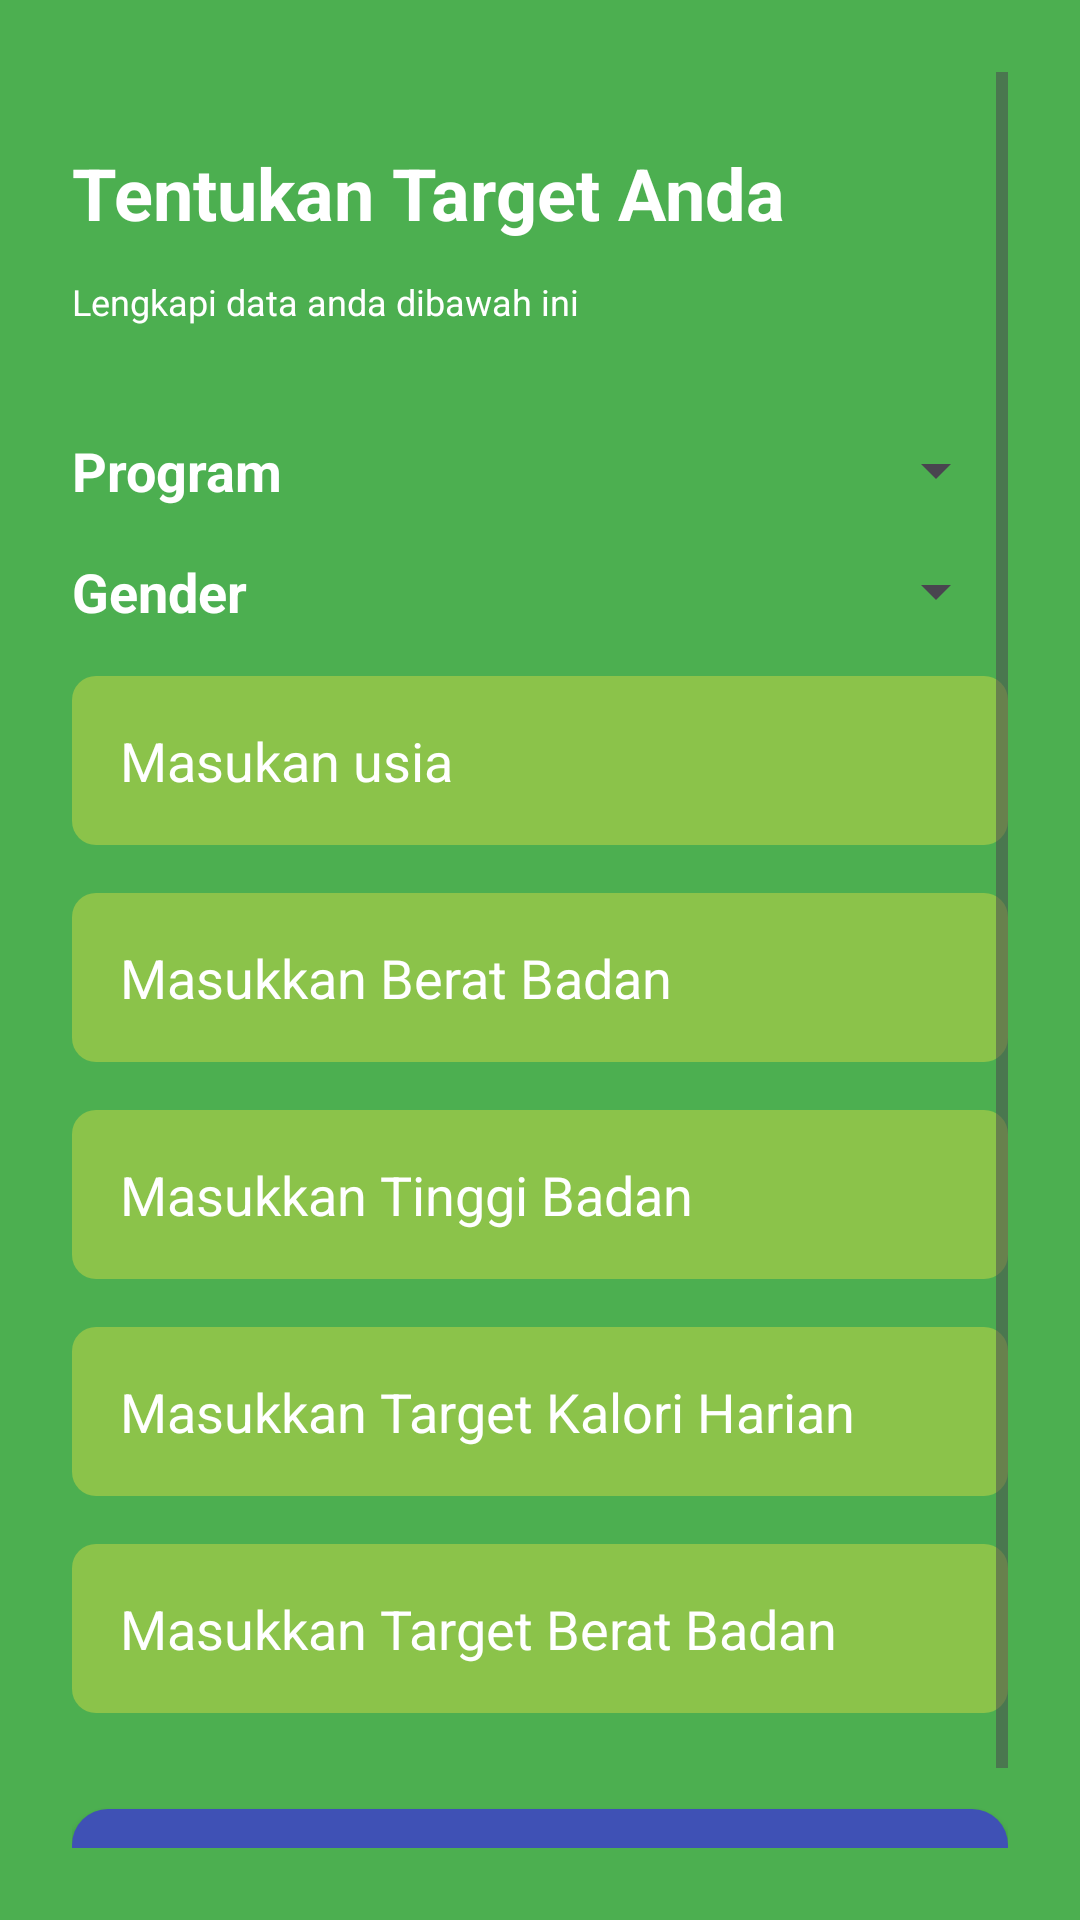

Android layout source for this screen:
<!-- AndroidManifest.xml: application theme Theme.kaloriku -->
<!-- res/layout/fragment_target.xml -->
<?xml version="1.0" encoding="utf-8"?>
<ScrollView xmlns:android="http://schemas.android.com/apk/res/android"
    xmlns:tools="http://schemas.android.com/tools"
    android:layout_width="match_parent"
    android:layout_height="match_parent"
    android:padding="24dp"
    android:background="@color/tertiary"
    tools:context=".authentication.TargetFragment">

   <LinearLayout
       android:layout_width="match_parent"
       android:layout_height="match_parent"
       android:orientation="vertical">

       <LinearLayout
           android:layout_width="match_parent"
           android:layout_height="match_parent"
           android:gravity="center_horizontal"
           android:layout_marginTop="24dp"
           android:orientation="vertical">

           <TextView
               android:layout_width="match_parent"
               android:layout_height="wrap_content"
               android:textSize="24dp"
               android:textStyle="bold"
               android:layout_marginBottom="12dp"
               android:textColor="@color/white"
               android:text="Tentukan Target Anda"/>
           <TextView
               android:layout_width="match_parent"
               android:layout_height="wrap_content"
               android:textSize="12dp"
               android:layout_marginBottom="12dp"
               android:textColor="@color/white"
               android:text="Lengkapi data anda dibawah ini"/>

           <LinearLayout
               android:layout_width="match_parent"
               android:layout_height="match_parent"
               android:layout_marginVertical="16dp"
               android:orientation="vertical">

               <LinearLayout
                   android:layout_width="match_parent"
                   android:layout_height="wrap_content"
                   android:layout_marginVertical="8dp"
                   android:orientation="horizontal">

                   <TextView
                       android:layout_width="0dp"
                       android:layout_weight="1"
                       android:layout_height="wrap_content"
                       android:textColor="@color/white"
                       android:textStyle="bold"
                       android:textSize="18dp"
                       android:text="Program"/>

                   <androidx.appcompat.widget.AppCompatSpinner
                       android:id="@+id/spinner_target"
                       style="@style/CustomSpinnerStyle"
                       android:layout_width="0dp"
                       android:layout_height="wrap_content"
                       android:layout_weight="2"
                       android:layout_marginStart="8dp"/>

               </LinearLayout>

               <LinearLayout
                   android:layout_width="match_parent"
                   android:layout_height="wrap_content"
                   android:layout_marginVertical="8dp"

                   android:orientation="horizontal">

                   <TextView
                       android:layout_width="0dp"
                       android:layout_weight="1"
                       android:layout_height="wrap_content"
                       android:textColor="@color/white"
                       android:textStyle="bold"
                       android:textSize="18dp"
                       android:text="Gender"/>

                   <androidx.appcompat.widget.AppCompatSpinner
                       android:id="@+id/spinner_gender"
                       style="@style/CustomSpinnerStyle"
                       android:layout_width="0dp"
                       android:layout_height="wrap_content"
                       android:layout_weight="2"
                       android:layout_marginStart="8dp"/>

               </LinearLayout>

               <EditText
                   android:id="@+id/edt_usia"
                   android:layout_width="match_parent"
                   android:layout_height="wrap_content"
                   android:textColorHint="@color/white"
                   android:layout_marginVertical="8dp"
                   android:padding="16dp"
                   android:inputType="number"
                   android:hint="Masukan usia"
                   android:background="@drawable/bg_spinner"/>
               <EditText
                   android:id="@+id/edt_weight"
                   android:layout_width="match_parent"
                   android:layout_height="wrap_content"
                   android:textColorHint="@color/white"
                   android:layout_marginVertical="8dp"
                   android:padding="16dp"
                   android:inputType="numberDecimal"
                   android:hint="Masukkan Berat Badan"
                   android:background="@drawable/bg_spinner"/>
               <EditText
                   android:id="@+id/edt_height"
                   android:layout_width="match_parent"
                   android:layout_height="wrap_content"
                   android:textColorHint="@color/white"
                   android:layout_marginVertical="8dp"
                   android:padding="16dp"
                   android:inputType="numberDecimal"
                   android:hint="Masukkan Tinggi Badan"
                   android:background="@drawable/bg_spinner"/>
               <EditText
                   android:id="@+id/edt_kalori_harian"
                   android:layout_width="match_parent"
                   android:layout_height="wrap_content"
                   android:textColorHint="@color/white"
                   android:layout_marginVertical="8dp"
                   android:padding="16dp"
                   android:inputType="number"
                   android:hint="Masukkan Target Kalori Harian"
                   android:background="@drawable/bg_spinner"/>
               <EditText
                   android:id="@+id/edt_target_weight"
                   android:layout_width="match_parent"
                   android:layout_height="wrap_content"
                   android:textColorHint="@color/white"
                   android:layout_marginVertical="8dp"
                   android:padding="16dp"
                   android:inputType="numberDecimal"
                   android:hint="Masukkan Target Berat Badan"
                   android:background="@drawable/bg_spinner"/>

               <androidx.appcompat.widget.AppCompatButton
                   android:id="@+id/btn_next"
                   android:layout_width="match_parent"
                   android:layout_height="wrap_content"
                   android:layout_marginTop="24dp"
                   android:text="Lanjutkan"
                   android:textStyle="bold"
                   android:textColor="@color/white"
                   android:background="@drawable/bg_button"
                   android:padding="16dp"/>

           </LinearLayout>

       </LinearLayout>

   </LinearLayout>

</ScrollView>
<!-- resources referenced by this layout -->
<resources>
  <color name="tertiary">#4CAF50</color>
  <color name="white">#FFFFFF</color>
  <!-- drawable bg_button (drawable) -->
  <shape xmlns:android="http://schemas.android.com/apk/res/android">
      <solid android:color="@color/dark_blue" />
      <corners android:radius="12dp" />
  </shape>
  <!-- drawable bg_spinner (drawable) -->
  <shape xmlns:android="http://schemas.android.com/apk/res/android">
      <solid android:color="@color/primary" />
      <corners android:radius="8dp" />
  </shape>
  <style name="Theme.kaloriku" parent="Base.Theme.kaloriku" />
  <color name="dark_blue">#3F51B5</color>
  <color name="primary">#8BC34A</color>
  <style name="Base.Theme.kaloriku" parent="Theme.Material3.DayNight.NoActionBar">
          
          
      </style>
</resources>
